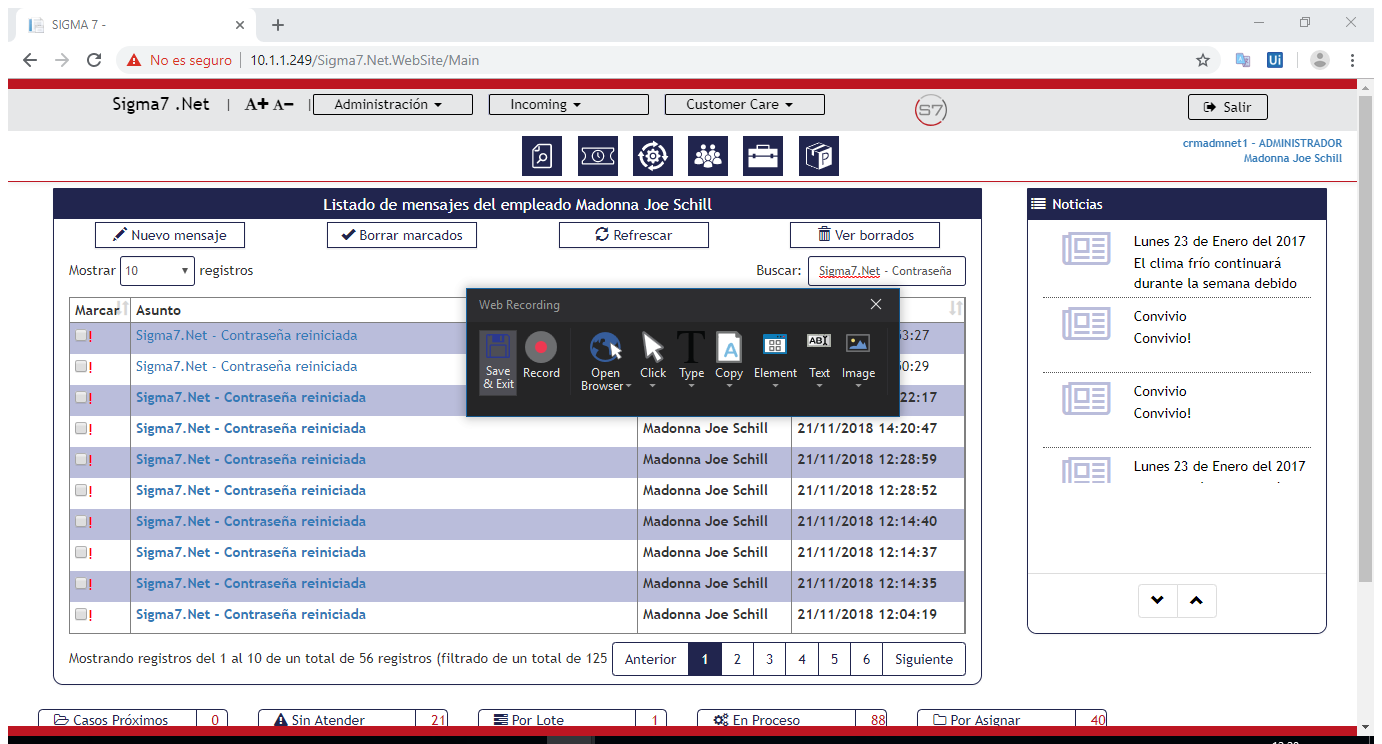
Task: Proceso web y desktop recording
Workflow: SearchRegister

Step 1: Attach Browser 'SIGMA7  Page' in window 'SIGMA 7 -' (chrome.exe)

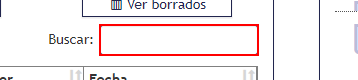
Step 2: type "Sigma7.Net - Contraseña reiniciada[k(enter)]" into the text box

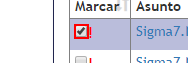
Step 3 [try]: click on the text box in window 'SIGMA 7 -' (chrome.exe)

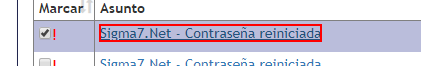
Step 4: click on the link in window 'SIGMA 7 -' (chrome.exe)

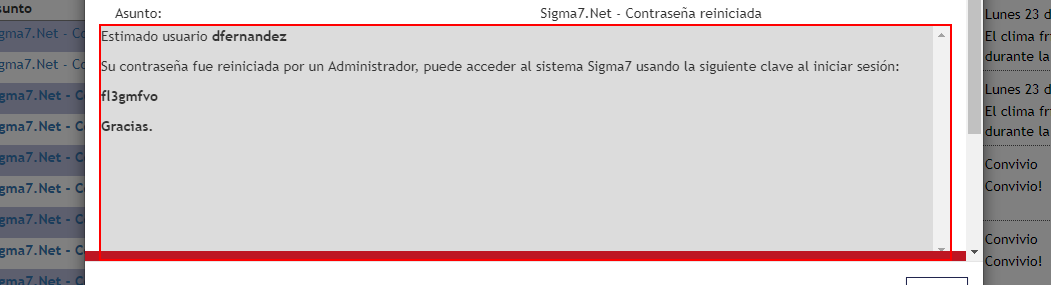
Step 5: get-text from the element in window 'SIGMA 7 -' (chrome.exe)